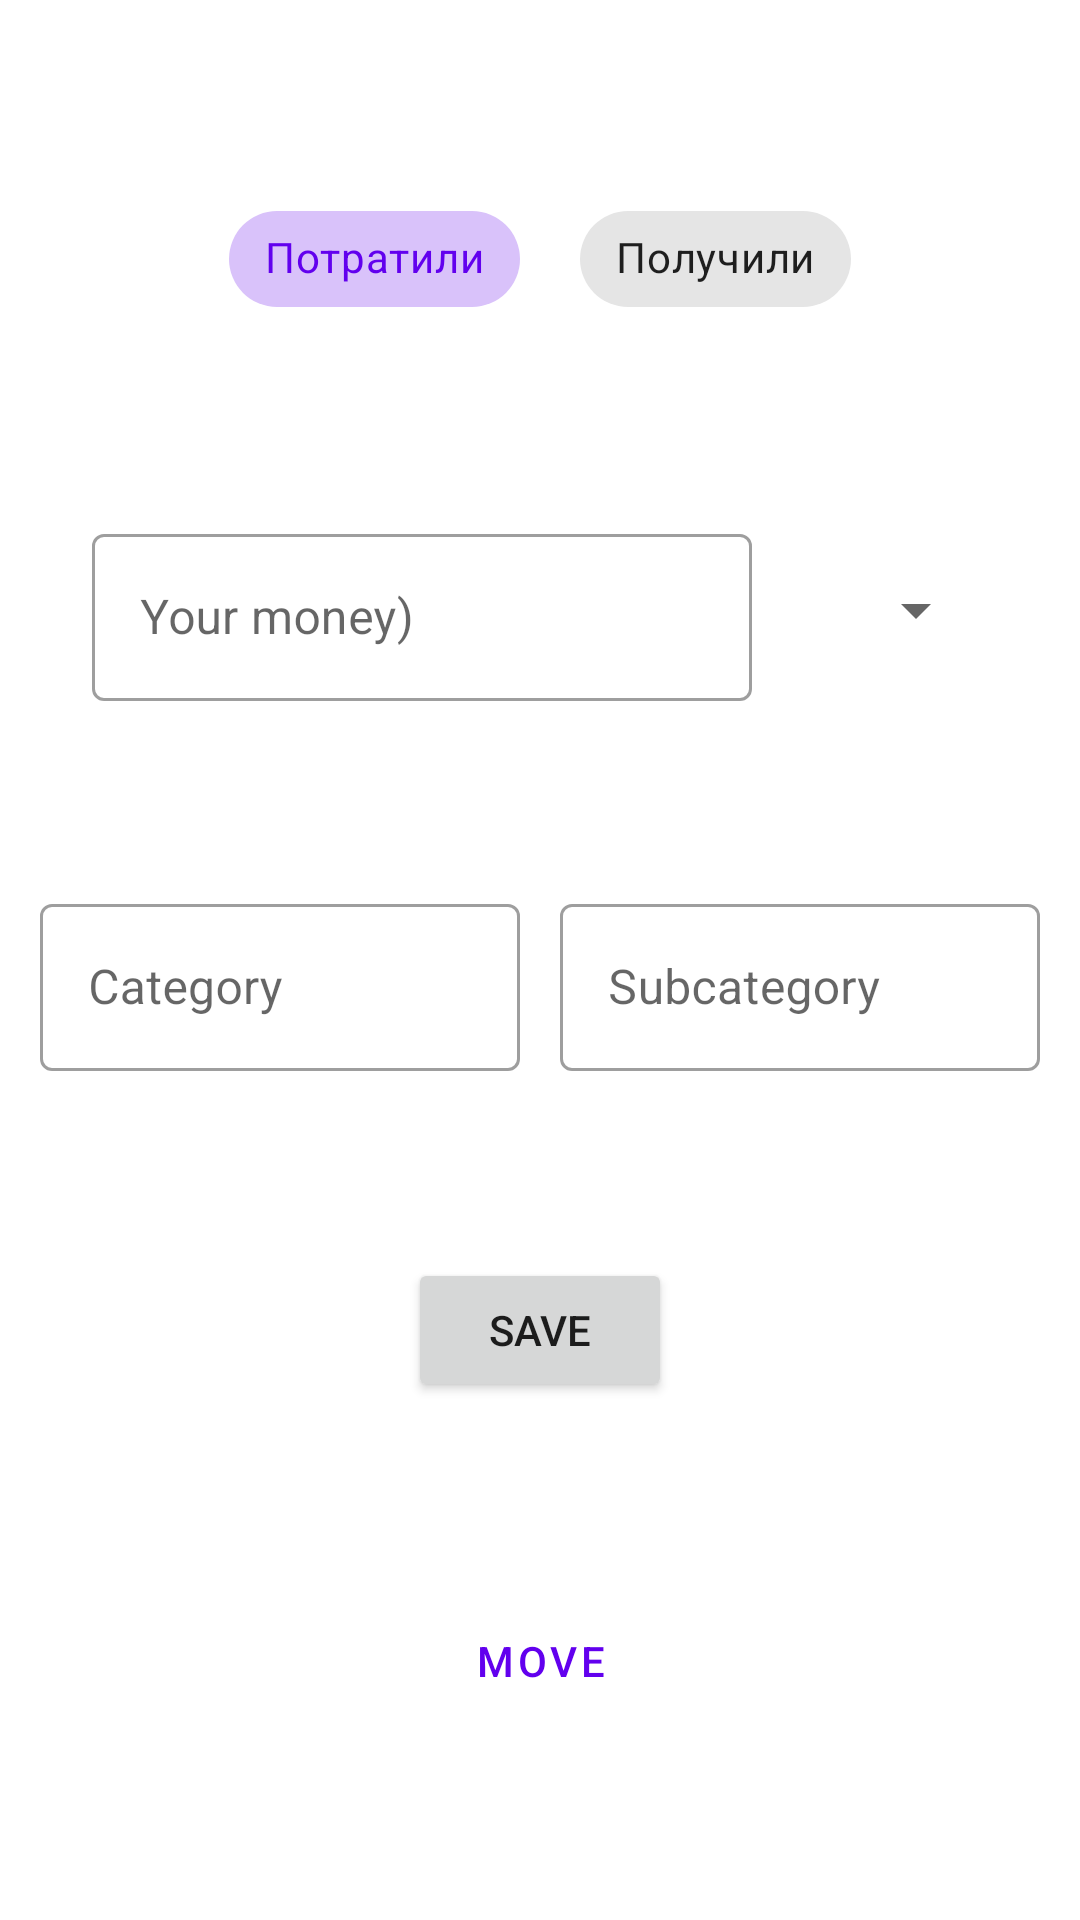

Here is an Android app screen rendered from its layout file. Give the layout XML and the strings, colors and styles it references.
<!-- AndroidManifest.xml: application theme Theme.MyFinance -->
<!-- res/layout/fragment_enter_value.xml -->
<?xml version="1.0" encoding="utf-8"?>
<androidx.constraintlayout.widget.ConstraintLayout xmlns:android="http://schemas.android.com/apk/res/android"
    xmlns:app="http://schemas.android.com/apk/res-auto"
    xmlns:tools="http://schemas.android.com/tools"
    android:layout_width="match_parent"
    android:layout_height="match_parent"
    tools:context=".view.activity.EnterValueFragment">

    <LinearLayout
        android:id="@+id/chipGroupOperationType"
        android:layout_width="match_parent"
        android:layout_height="wrap_content"
        android:gravity="center_horizontal"
        android:orientation="vertical"
        app:layout_constraintBottom_toTopOf="@id/etlSpent"
        app:layout_constraintStart_toStartOf="parent"
        app:layout_constraintTop_toTopOf="parent">

        <com.google.android.material.chip.ChipGroup
            android:layout_width="wrap_content"
            android:layout_height="wrap_content"
            app:singleSelection="true"
            app:selectionRequired="true">

            <com.google.android.material.chip.Chip
                android:id="@+id/chipSpent"
                android:layout_width="wrap_content"
                android:layout_height="wrap_content"
                android:checked="true"
                android:checkable="true"
                android:layout_marginEnd="12dp"
                style="@style/Widget.MaterialComponents.Chip.Choice"
                android:text="Потратили" />

            <com.google.android.material.chip.Chip
                android:id="@+id/chipGot"
                android:layout_width="wrap_content"
                android:layout_height="wrap_content"
                android:checkable="true"
                style="@style/Widget.MaterialComponents.Chip.Choice"
                android:text="Получили" />
        </com.google.android.material.chip.ChipGroup>
    </LinearLayout>

    <com.google.android.material.textfield.TextInputLayout
        android:id="@+id/etlSpent"
        style="@style/Widget.MaterialComponents.TextInputLayout.OutlinedBox"
        android:layout_width="220dp"
        android:layout_height="wrap_content"
        android:inputType="numberDecimal"
        app:layout_constraintBottom_toTopOf="@id/etlCategory"
        app:layout_constraintEnd_toStartOf="@id/spCurrency"
        app:layout_constraintStart_toStartOf="parent"
        app:layout_constraintTop_toBottomOf="@id/chipGroupOperationType">

        <com.google.android.material.textfield.TextInputEditText
            android:id="@+id/etSpent"
            android:layout_width="match_parent"
            android:layout_height="wrap_content"
            android:inputType="numberDecimal"
            android:hint="Your money)" />
    </com.google.android.material.textfield.TextInputLayout>

    <Spinner
        android:id="@+id/spCurrency"
        android:layout_width="wrap_content"
        android:layout_height="wrap_content"
        app:layout_constraintBottom_toTopOf="@id/etlCategory"
        app:layout_constraintEnd_toEndOf="parent"
        app:layout_constraintStart_toEndOf="@id/etlSpent"
        app:layout_constraintTop_toBottomOf="@+id/chipGroupOperationType" />

    <com.google.android.material.textfield.TextInputLayout
        android:id="@+id/etlCategory"
        style="@style/Widget.MaterialComponents.TextInputLayout.OutlinedBox"
        android:layout_width="160dp"
        android:layout_height="wrap_content"
        app:layout_constraintBottom_toTopOf="@+id/btnSave"
        app:layout_constraintEnd_toStartOf="@id/etlSubcategory"
        app:layout_constraintStart_toStartOf="parent"
        app:layout_constraintTop_toBottomOf="@+id/etlSpent">

        <com.google.android.material.textfield.TextInputEditText
            android:id="@+id/etCategory"
            android:layout_width="match_parent"
            android:layout_height="match_parent"
            android:hint="Category"/>
    </com.google.android.material.textfield.TextInputLayout>

    <com.google.android.material.textfield.TextInputLayout
        android:id="@+id/etlSubcategory"
        style="@style/Widget.MaterialComponents.TextInputLayout.OutlinedBox"
        android:layout_width="160dp"
        android:layout_height="wrap_content"
        app:layout_constraintBottom_toTopOf="@+id/btnSave"
        app:layout_constraintEnd_toEndOf="parent"
        app:layout_constraintStart_toEndOf="@id/etlCategory"
        app:layout_constraintTop_toBottomOf="@+id/etlSpent">

        <com.google.android.material.textfield.TextInputEditText
            android:id="@+id/etSubcategory"
            android:layout_width="match_parent"
            android:layout_height="match_parent"
            android:hint="Subcategory"/>
    </com.google.android.material.textfield.TextInputLayout>

    <Button
        android:id="@+id/btnSave"
        android:layout_width="wrap_content"
        android:layout_height="wrap_content"
        app:layout_constraintBottom_toTopOf="@id/btnMoveToMonth"
        app:layout_constraintEnd_toEndOf="parent"
        app:layout_constraintStart_toStartOf="parent"
        app:layout_constraintTop_toBottomOf="@+id/etlCategory"
        android:text="save"/>

    <Button
        android:id="@+id/btnMoveToMonth"
        android:layout_width="wrap_content"
        android:layout_height="wrap_content"
        app:layout_constraintBottom_toBottomOf="parent"
        app:layout_constraintEnd_toEndOf="parent"
        app:layout_constraintStart_toStartOf="parent"
        app:layout_constraintTop_toBottomOf="@+id/btnSave"
        style="?attr/materialButtonOutlinedStyle"
        android:text="move"
        />

</androidx.constraintlayout.widget.ConstraintLayout>
<!-- resources referenced by this layout -->
<resources>
  <style name="Theme.MyFinance" parent="Theme.MaterialComponents.DayNight.NoActionBar">
          
          <item name="colorPrimary">@color/purple_500</item>
          <item name="colorPrimaryVariant">@color/purple_700</item>
          <item name="colorOnPrimary">@color/white</item>
          
          <item name="colorSecondary">@color/teal_200</item>
          <item name="colorSecondaryVariant">@color/teal_700</item>
          <item name="colorOnSecondary">@color/black</item>
          
          <item name="android:statusBarColor" tools:targetApi="l">?attr/colorPrimaryVariant</item>
          
      </style>
  <color name="purple_500">#FF6200EE</color>
  <color name="purple_700">#FF3700B3</color>
  <color name="white">#FFFFFFFF</color>
  <color name="teal_200">#FF03DAC5</color>
  <color name="teal_700">#FF018786</color>
  <color name="black">#FF000000</color>
</resources>
